21-way image classification set "videogames-cnn-dataset" from GitHub (Pablo-H-H/Inteligencia_Artificial_Clasificador_Videojuegos); label vocabulary: Apex Legends, CSGO, Clash Royale, Dead by Daylight, Dota 2, Escape from Tarkov, FIFA 21, Fortnite, Free Fire, GTA V, League of Legends, Minecraft, Overwatch, PUBG Battlegrounds, Rainbow Six, Rocket League, Rust, Sea of Thieves, Valorant, Warzone, World of Warcraft.

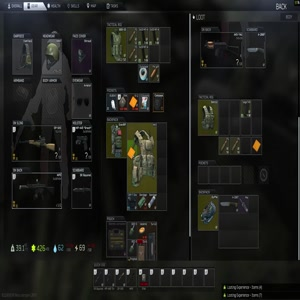
Label: Escape from Tarkov

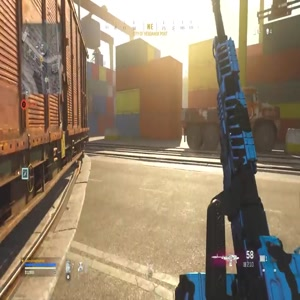
Label: Warzone

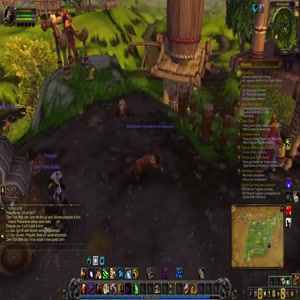
Label: World of Warcraft

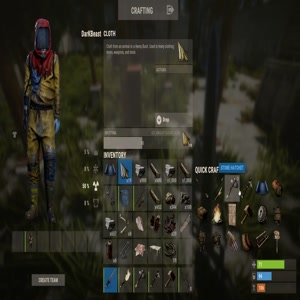
Label: Rust

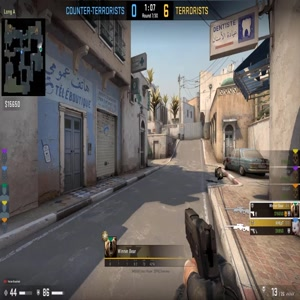
Label: CSGO

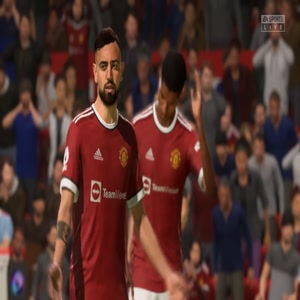
Label: FIFA 21
